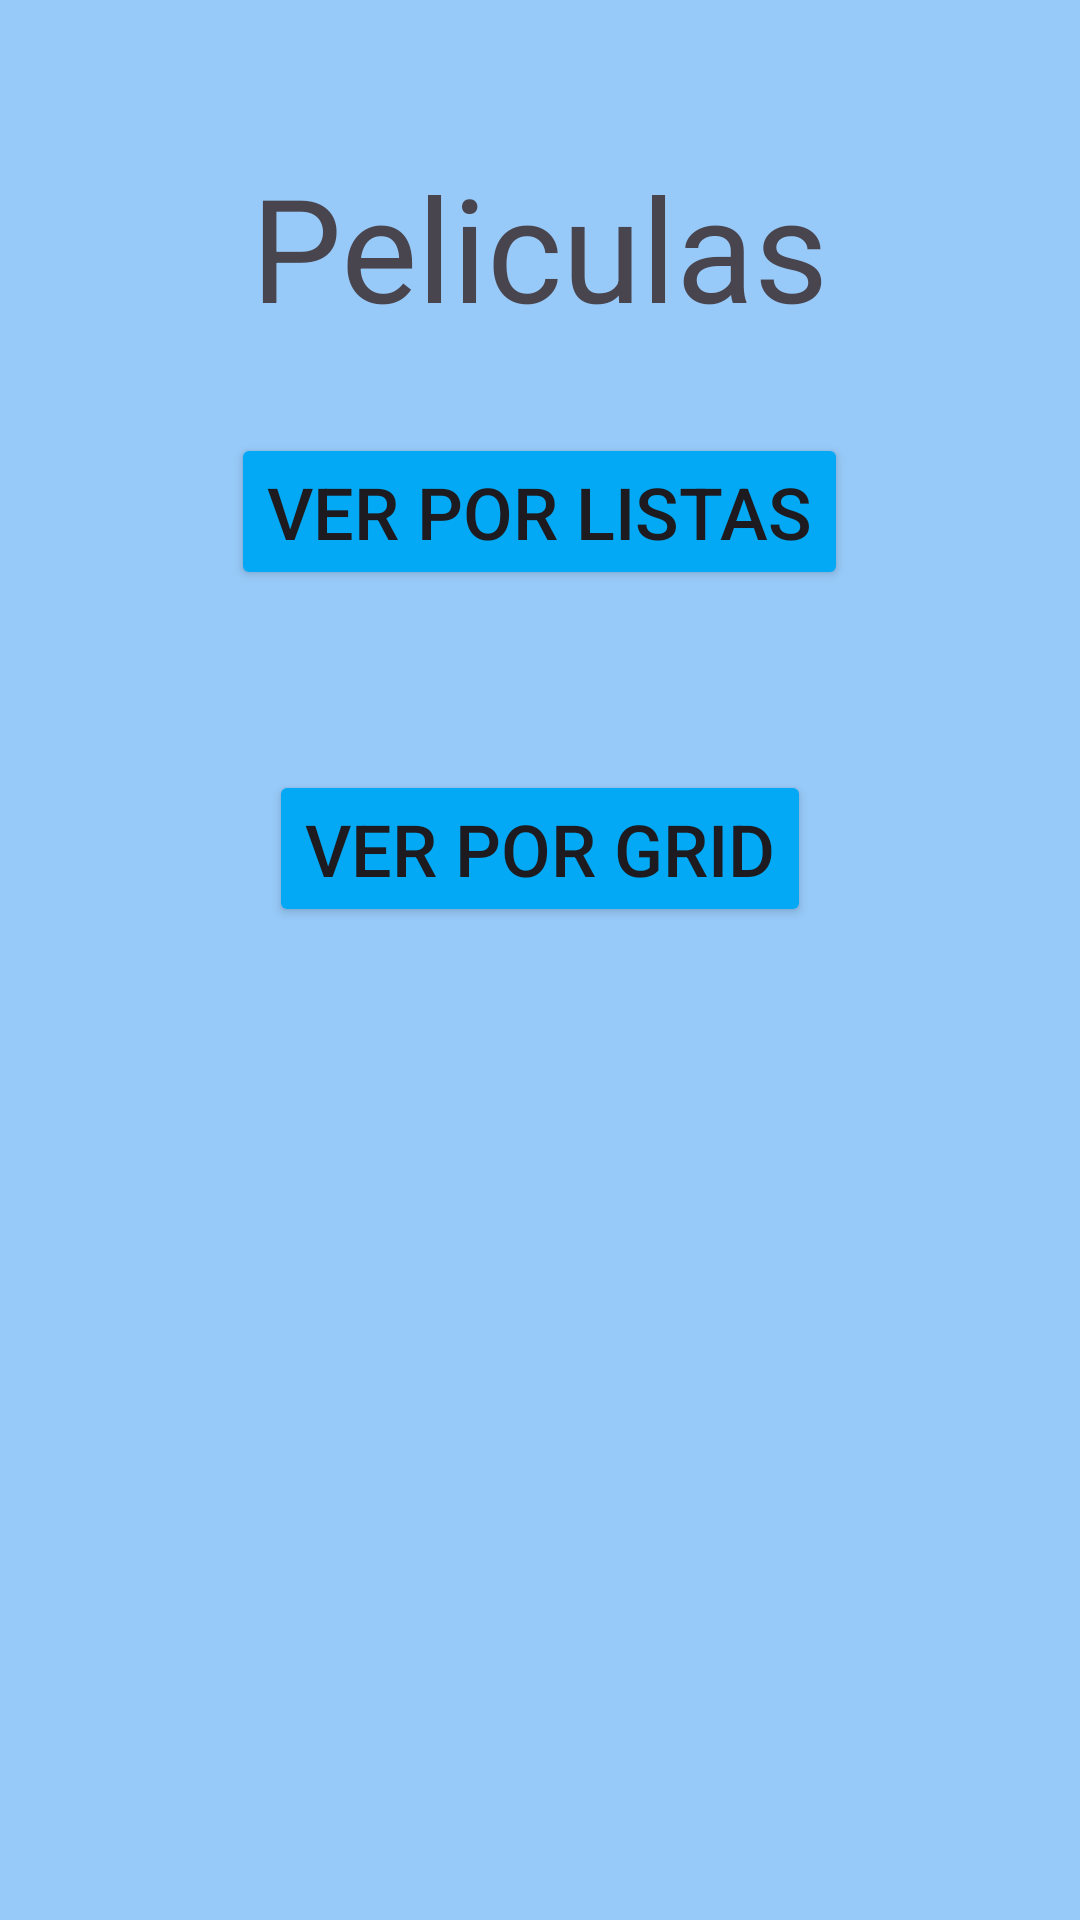

This screen was rendered from an Android layout file. Write that file and the resources it references.
<!-- AndroidManifest.xml: application theme Theme.ActividadListasPersonalizadas -->
<!-- res/layout/activity_main.xml -->
<?xml version="1.0" encoding="utf-8"?>
<LinearLayout xmlns:android="http://schemas.android.com/apk/res/android"
    xmlns:app="http://schemas.android.com/apk/res-auto"
    xmlns:tools="http://schemas.android.com/tools"
    android:id="@+id/main"
    android:layout_width="match_parent"
    android:orientation="vertical"
    android:layout_height="match_parent"
    android:background="#762196F3"
    tools:context=".MainActivity">


    <TextView
        android:layout_width="wrap_content"
        android:layout_height="wrap_content"
        android:text="Peliculas"
        android:textSize="48dp"
        android:layout_gravity="center"
        android:layout_marginTop="50dp"
        />

    <Button
        android:id="@+id/btnVerPorListas"
        android:layout_width="wrap_content"
        android:layout_height="wrap_content"
        android:text="Ver por Listas"
        android:textSize="24dp"
        android:layout_gravity="center"
        android:layout_margin="30dp"
        android:backgroundTint="#03A9F4"
        />

    <Button
        android:id="@+id/btnVerPorGrid"
        android:layout_width="wrap_content"
        android:layout_height="wrap_content"
        android:text="Ver por Grid"
        android:textSize="24dp"
        android:layout_gravity="center"
        android:layout_margin="30dp"
        android:backgroundTint="#03A9F4"
        />

</LinearLayout>
<!-- resources referenced by this layout -->
<resources>
  <style name="Theme.ActividadListasPersonalizadas" parent="Base.Theme.ActividadListasPersonalizadas" />
  <style name="Base.Theme.ActividadListasPersonalizadas" parent="Theme.Material3.DayNight.NoActionBar">
          
          
      </style>
</resources>
